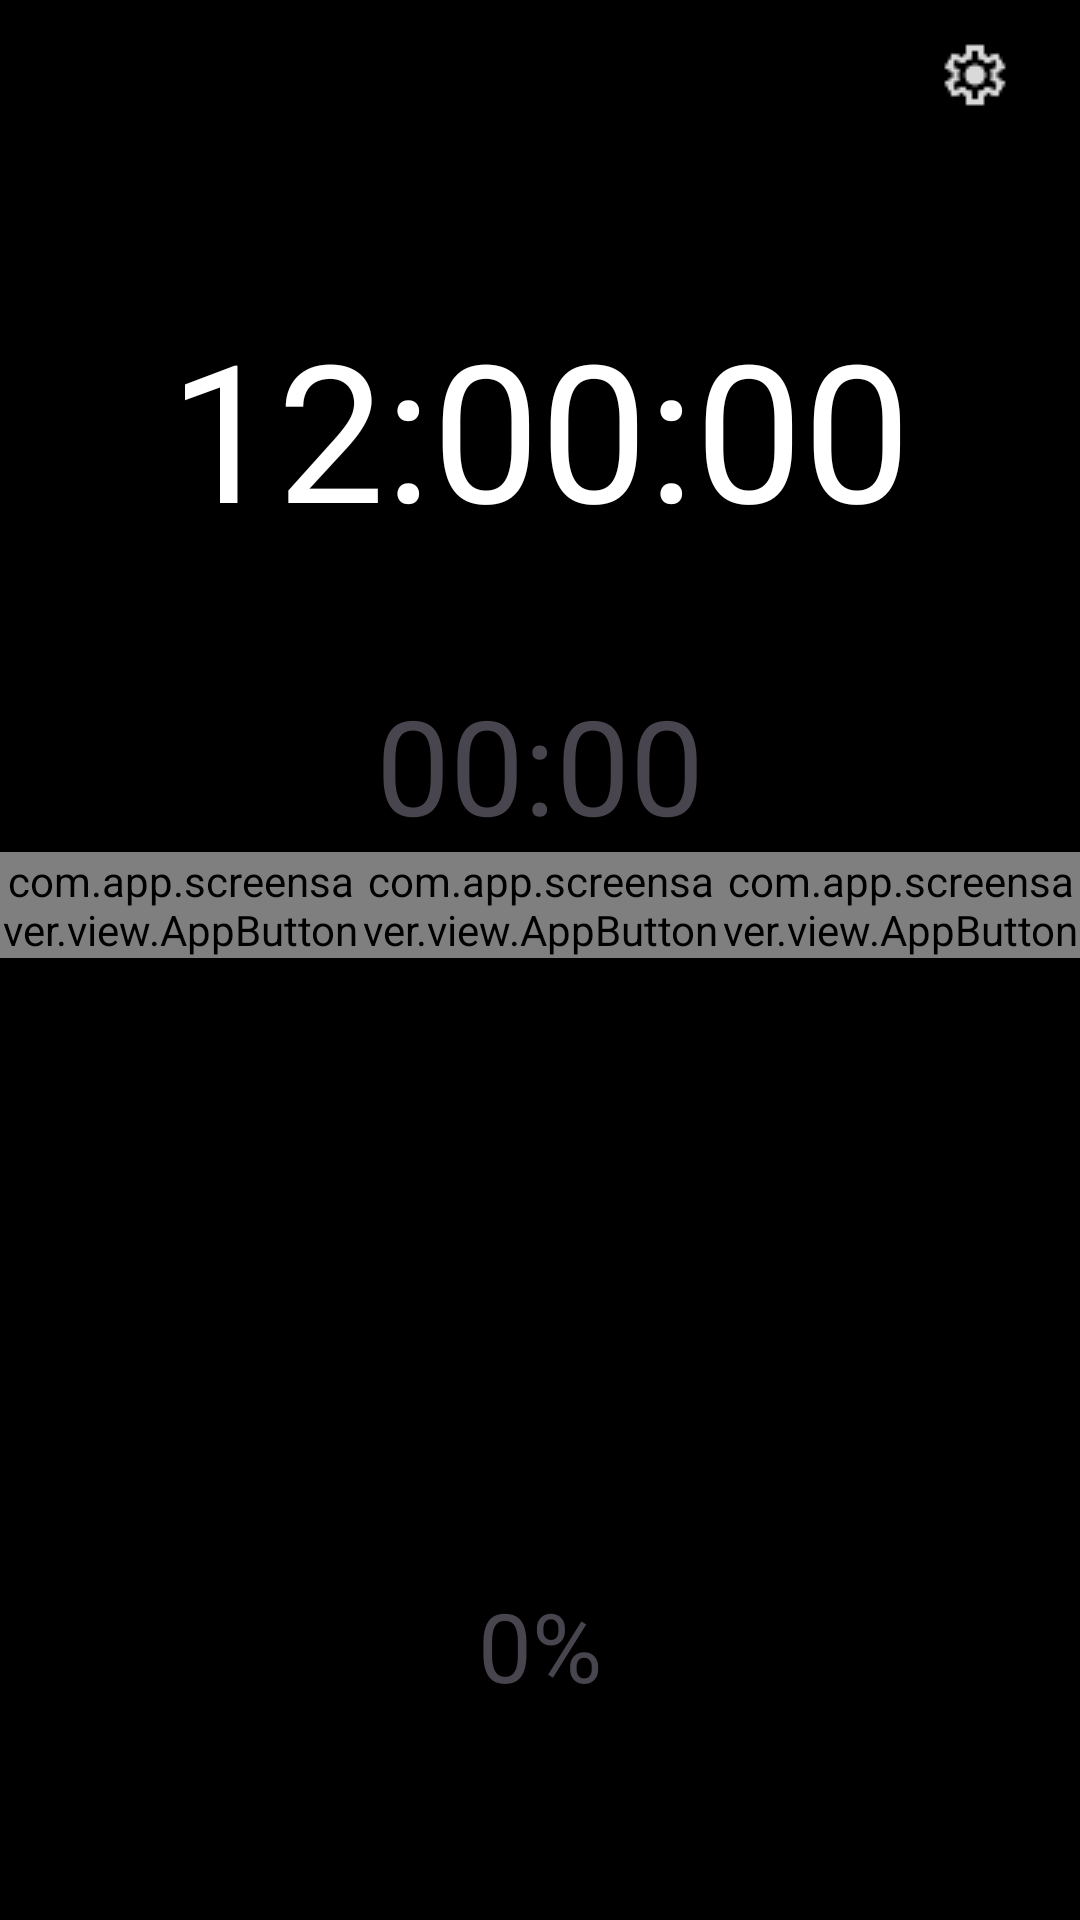

The Android layout XML behind this screen, and the referenced resources:
<!-- AndroidManifest.xml: application theme Theme.Screensaver -->
<!-- res/layout/fragment_screensaver.xml -->
<?xml version="1.0" encoding="utf-8"?>
<RelativeLayout xmlns:android="http://schemas.android.com/apk/res/android"
    xmlns:tools="http://schemas.android.com/tools"
    android:background="@color/black"
    android:layout_width="match_parent"
    android:layout_height="match_parent" >

    <ImageView
        android:id="@+id/image_view"
        android:contentDescription="@string/users_image_background"
        android:adjustViewBounds="true"
        android:scaleType="fitCenter"
        android:layout_centerInParent="true"
        android:layout_width="match_parent"
        android:layout_height="match_parent"/>

    <TextClock
        android:id="@+id/text_clock"
        android:textColor="@color/white"
        android:textAlignment="center"
        android:layout_width="match_parent"
        android:layout_height="wrap_content"
        android:layout_marginTop="100dp"
        android:textSize="64sp"
        android:layout_marginBottom="40dp"
        android:format12Hour="hh:mm:ss"/>

    <ImageButton
        android:id="@+id/settings_button"
        android:layout_width="70dp"
        android:layout_height="50dp"
        android:background="@android:color/transparent"
        android:contentDescription="@string/settings_button_icon"
        android:textColor="@color/white"
        android:src="@drawable/settings_icon"
        android:layout_alignParentEnd="true" />

    <TextView
        android:layout_below="@id/text_clock"
        android:layout_centerInParent="true"
        android:text="00:00"
        android:id="@+id/timer_textview"
        android:layout_width="wrap_content"
        android:textSize="44sp"
        android:layout_height="wrap_content"
        tools:ignore="HardcodedText" />

    <LinearLayout
        android:layout_centerInParent="true"
        android:id="@+id/timer_container"
        android:layout_width="wrap_content"
        android:layout_height="wrap_content"
        android:orientation="horizontal"
        android:layout_below="@id/timer_textview">

        <com.app.screensaver.view.AppButton
            android:text="@string/start"
            android:id="@+id/start_timer_button"
            android:layout_weight="1"
            android:layout_width="0dp"
            android:layout_height="match_parent" />

        <com.app.screensaver.view.AppButton
            android:text="@string/stop"
            android:id="@+id/stop_timer_button"
            android:layout_weight="1"
            android:layout_width="0dp"
            android:layout_height="match_parent" />

        <com.app.screensaver.view.AppButton
            android:text="@string/reset"
            android:id="@+id/reset_timer_button"
            android:layout_weight="1"
            android:layout_width="0dp"
            android:layout_height="match_parent" />

    </LinearLayout>

    <TextView
        android:id="@+id/battery_textview"
        android:layout_centerInParent="true"
        android:layout_alignParentBottom="true"
        android:layout_width="wrap_content"
        android:layout_marginBottom="70dp"
        android:textSize="32sp"
        android:text="0%"
        android:layout_height="wrap_content"
        tools:ignore="HardcodedText" />

</RelativeLayout>
<!-- resources referenced by this layout -->
<resources>
  <!-- drawable settings_icon: png bitmap (drawable, 689 bytes) -->
  <string name="reset">Reset</string>
  <string name="settings_button_icon">settings button icon</string>
  <string name="start">Start</string>
  <string name="stop">Pause</string>
  <string name="users_image_background">Image that user selected.</string>
  <style name="Theme.Screensaver" parent="Base.Theme.Screensaver" />
  <style name="Base.Theme.Screensaver" parent="Theme.Material3.DayNight.NoActionBar">
          
          
      </style>
  <!-- not gathered from this repository: default colours our renderer supplied (Android Studio template values) -->
  <color name="black">#FF000000</color>
  <color name="white">#FFFFFFFF</color>
</resources>
